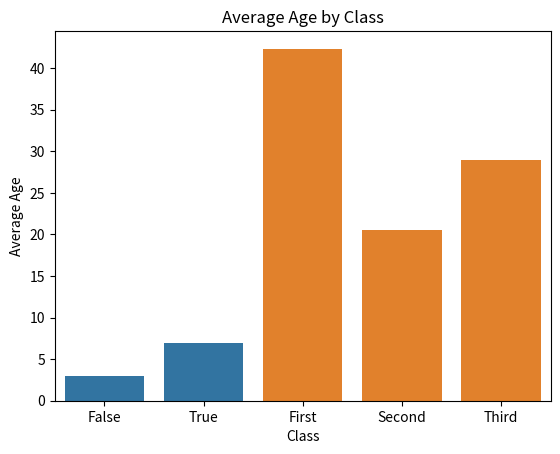

The matplotlib source for this figure:
import pandas as pd
import matplotlib.pyplot as plt
import seaborn as sns

# Titanic Data Analysis Script
# Author: [Your Name]
# Description: This script performs data cleaning, transformation, and visualization on Titanic dataset.

# ==========================
# Data Preparation
# ==========================
# Sample Titanic dataset
data = {
    'survived': [0, 1, 1, 1, 1, 0, 1, 1, 1, 0],
    'pclass': [3, 1, 3, 1, 3, 3, 1, 2, 2, 3],
    'sex': ['male', 'female', 'female', 'female', 'male', 'male', 'male', 'female', 'male', 'male'],
    'age': [22.0, 38.0, 26.0, 35.0, 35.0, None, 54.0, 27.0, 14.0, None],
    'sibsp': [1, 1, 0, 1, 0, 0, 0, 0, 1, 0],
    'parch': [0, 0, 0, 0, 0, 0, 0, 0, 0, 0],
    'fare': [7.25, 71.2833, 7.925, 53.1, 8.05, 8.4583, 51.8625, 13.0, 30.0708, 7.75],
    'embarked': ['S', 'C', 'S', 'S', 'S', 'Q', 'S', 'S', None, 'Q'],
    'class': ['Third', 'First', 'Third', 'First', 'Third', 'Third', 'First', 'Second', 'Second', 'Third'],
    'deck': [None, 'C', None, 'C', None, None, 'E', None, None, None],
    'embark_town': ['Southampton', 'Cherbourg', 'Southampton', 'Southampton', 'Southampton', 'Queenstown', 'Southampton', 'Southampton', 'Southampton', 'Queenstown'],
    'alive': ['no', 'yes', 'yes', 'yes', 'no', 'no', 'no', 'yes', 'yes', 'no']
}

# Create DataFrame
df = pd.DataFrame(data)

# ==========================
# Data Cleaning
# ==========================
# Handle missing values
df['age'] = df['age'].fillna(df['age'].median())  # Replace missing 'age' with median
df['embarked'] = df['embarked'].fillna(df['embarked'].mode()[0])  # Replace missing 'embarked' with mode
df = df.drop(columns=['deck'])  # Drop 'deck' column due to too many missing values

# Convert data types
df['sex'] = df['sex'].astype('category')
df['embarked'] = df['embarked'].astype('category')
df['class'] = df['class'].astype('category')
df['survived'] = df['survived'].astype(bool)  # Convert 'survived' to boolean

# Remove duplicates
df = df.drop_duplicates()

# Rename columns for consistency
df.columns = df.columns.str.lower().str.replace(' ', '_')

# ==========================
# Data Visualization
# ==========================
# Plot the count of survivors vs. non-survivors
sns.countplot(data=df, x='survived')
plt.title('Count of Survivors vs. Non-Survivors')
plt.xlabel('Survived (False = Non-Survivor, True = Survivor)')
plt.ylabel('Count')
plt.show()

# Create a barplot of average age by class
sns.barplot(data=df, x='class', y='age', ci=None)
plt.title('Average Age by Class')
plt.xlabel('Class')
plt.ylabel('Average Age')
plt.show()

# ==========================
# End of Script
# ==========================















































































